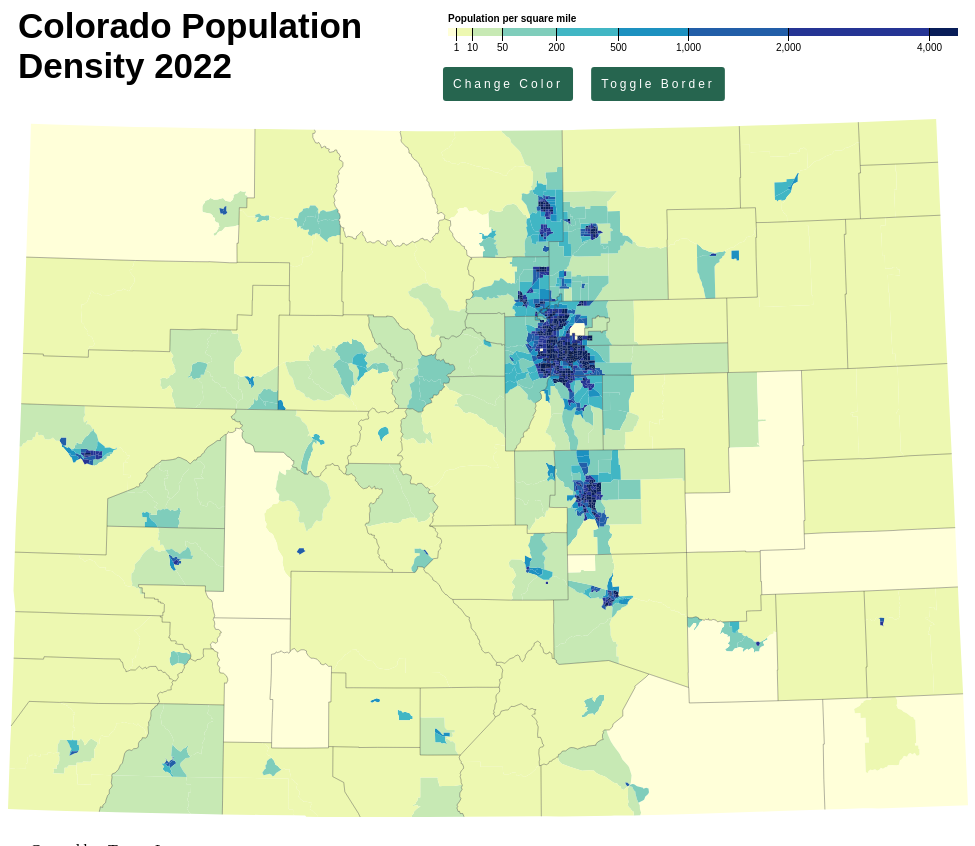
D3 v4 page, settled after 480 driven frames (8 s of simulated time); the page loaded 1 data file(s).

  

var svg = d3.select("svg"),
    width = +svg.attr("width"),
    height = +svg.attr("height");

var path = d3.geoPath();

// Used this for button https://bl.ocks.org/vkuchinov/1681c9bc721fa17e8dcb071dd8207a1c
var button = d3.button();
    
var color = d3.scaleThreshold()
    .domain([1, 10, 50, 200, 500, 1000, 2000, 4000])
    .range(d3.schemeYlGnBu[9]);

var borderClicked = 0, colorClicked = 0;

var data = [{label: "Change Color", x: 500, y: 60, id: "Color1", function: 
             function(){
                 if (colorClicked == 0){
                        color.range(d3.schemeOrRd[9]);
                        update();
                        colorClicked = 1;
                 }
                 else{
                        color.range(d3.schemeYlGnBu[9]);
                        update();
                        colorClicked = 0;
                 }
             } },
           {label: "Toggle Border", x: 650, y: 60, id: "Border", function: 
             function(){
                    if (borderClicked == 0){
                        borders.attr("stroke-opacity", 0);
                        borderClicked = 1;
                       }
                    else{
                        borders.attr("stroke-opacity", 0.3);
                        borderClicked = 0;
                    }
             }}];
    
var x = d3.scaleSqrt()
    .domain([0, 4500])
    .rangeRound([440, 950]);

var g = svg.append("g")
    .attr("class", "key")
    .attr("transform", "translate(0,40)");
    

var legend = g.selectAll("rect")
  .data(color.range().map(function(d) {
      d = color.invertExtent(d);
      if (d[0] == null) d[0] = x.domain()[0];
      if (d[1] == null) d[1] = x.domain()[1];
      return d;
    }))
  .enter().append("rect")
    .attr("height", 8)
    .attr("x", function(d) { return x(d[0]); })
    .attr("width", function(d) { return x(d[1]) - x(d[0]); })
    .attr("fill", function(d) { return color(d[0]); });
    
g.append("text")
    .attr("class", "caption")
    .attr("x", x.range()[0])
    .attr("y", -6)
    .attr("fill", "#000")
    .attr("text-anchor", "start")
    .attr("font-weight", "bold")
    .text("Population per square mile");
    
g.append("text")
    .attr("class", "title")
    .attr("x", 10)
    .attr("y", 10)
    .attr("fill", "#000")
    .attr("text-anchor", "start")
    .attr("font-weight", "bold")
    .attr("font-size", 35)
    .text("Colorado Population");
    
g.append("text")
    .attr("class", "title")
    .attr("x", 10)
    .attr("y", 50)
    .attr("fill", "#000")
    .attr("text-anchor", "start")
    .attr("font-weight", "bold")
    .attr("font-size", 35)
    .text("Density 2022");

var density, borders;

  var div = d3.select("body").append("div")	
        .attr("class", "tooltip")				
        .style("opacity", 0);
d3.json("co-topo-new.json", function(error, topology) {
  if (error) throw error
  console.log(topology);
  density = svg.append("g")
               .selectAll("path")
            // draws density
            .data(topojson.feature(topology, topology.objects.tracts).features)
            .enter().append("path")
            .attr("fill", function(d) { 
            return color(d.properties.density);
            })
            .attr("d", path)
            .on("mouseover", function(d) {		
         div.transition()		
            .duration(200)		
            .style("opacity", .9);		
         div.html("Population per Square Mile: " + d.properties.density)	
            .style("left", (d3.event.pageX) + "px")		
            .style("top", (d3.event.pageY - 28) + "px");	
            })					
        .on("mouseout", function(topology) {		
            div.transition()		
                .duration(500)		
                .style("opacity", 0);	
        });

  borders =  svg.append("path")
      // draws borders
      .datum(topojson.feature(topology, topology.objects.counties))
      .attr("fill", "none")
      .attr("stroke", "#000")
      .attr("stroke-opacity", 0.3)
      .attr("d", path);
});

function update(){
    legend.attr("fill", function(d) { return color(d[0]); });
    d3.json("ca-topo-new.json", function(error, topology) {
        density.attr("fill", function(d) { return color(d.properties.density); });
    })
}
var buttons = g.selectAll(".button")
    .data(data)
    .enter()
    .append("g")
    .attr("class", "button")
    .call(button);

    
g.call(d3.axisBottom(x)
    .tickSize(13)
    .tickValues(color.domain()))
  .select(".domain")
    .remove();


// ── d3.button.js
d3.button = function() {

  var padding = 10,
      radius = 3,
      stdDeviation = 5,
      offsetX = 2,
      offsetY = 4;

  function my(selection) {
      
      selection.each(function(d, i) {
      var g = d3.select(this)
          .attr("id", d.id)
          .attr("transform", "translate(" + d.x + "," + d.y + ")");

      var text = g.append("text").text(d.label);
      var bbox = text.node().getBBox();
      var rect = g.insert("rect", "text")
          .attr("x", bbox.x - padding)
          .attr("y", bbox.y - padding)
          .attr("width", bbox.width + 2 * padding)
          .attr("height", bbox.height + 2 * padding)
          .attr("rx", radius)
          .attr("ry", radius)
          .on("mouseover", mouseover)
          .on("mouseout", mouseout)
          .on("click", click)
    });
      
  }

  function mouseover() { d3.select(this.parentNode).select("rect").classed("active", true) }
  function mouseout() { d3.select(this.parentNode).select("rect").classed("active", false) }
  function click(d, i) { d.function(); }
  return my;
    
}

### data: co-topo-new.json
{
 "type": "Topology",
 "bbox": [
  5.684341886080802e-14,
  130.9,
  960,
  829.1
 ],
 "transform": {
  "scale": [
   0.0096,
   0.006982
  ],
  "translate": [
   5.684341886080802e-14,
   130.9
  ]
 },
 "objects": {
  "tracts": {
   "type": "GeometryCollection",
   "geometries": [
    "{... 4 keys}",
    "{... 4 keys}",
    "{... 4 keys}",
    "{... 4 keys}",
    "{... 4 keys}",
    "{... 4 keys}",
    "{... 4 keys}",
    "{... 4 keys}",
    "... 1,241 more items"
   ]
  },
  "counties": {
   "type": "GeometryCollection",
   "geometries": [
    "{... 2 keys}"
   ]
  }
 },
 "arcs": [
  [
   [
    59565,
    31762
   ],
   [
    125,
    175
   ],
   [
    -98,
    275
   ]
  ],
  [
   [
    59592,
    32212
   ],
   [
    -279,
    -91
   ]
  ],
  [
   [
    59313,
    32121
   ],
   [
    -131,
    -88
   ],
   [
    -5,
    -244
   ],
   [
    388,
    -27
   ]
  ],
  [
   [
    57334,
    27173
   ],
   [
    393,
    -4
   ]
  ],
  [
   [
    57727,
    27169
   ],
   [
    4,
    359
   ]
  ],
  [
   [
    57731,
    27528
   ],
   [
    -77,
    355
   ]
  ],
  [
   [
    57654,
    27883
   ],
   [
    -310,
    3
   ]
  ],
  [
   [
    57344,
    27886
   ],
   [
    -10,
    -713
   ]
  ],
  "... 3,428 more items"
 ]
}